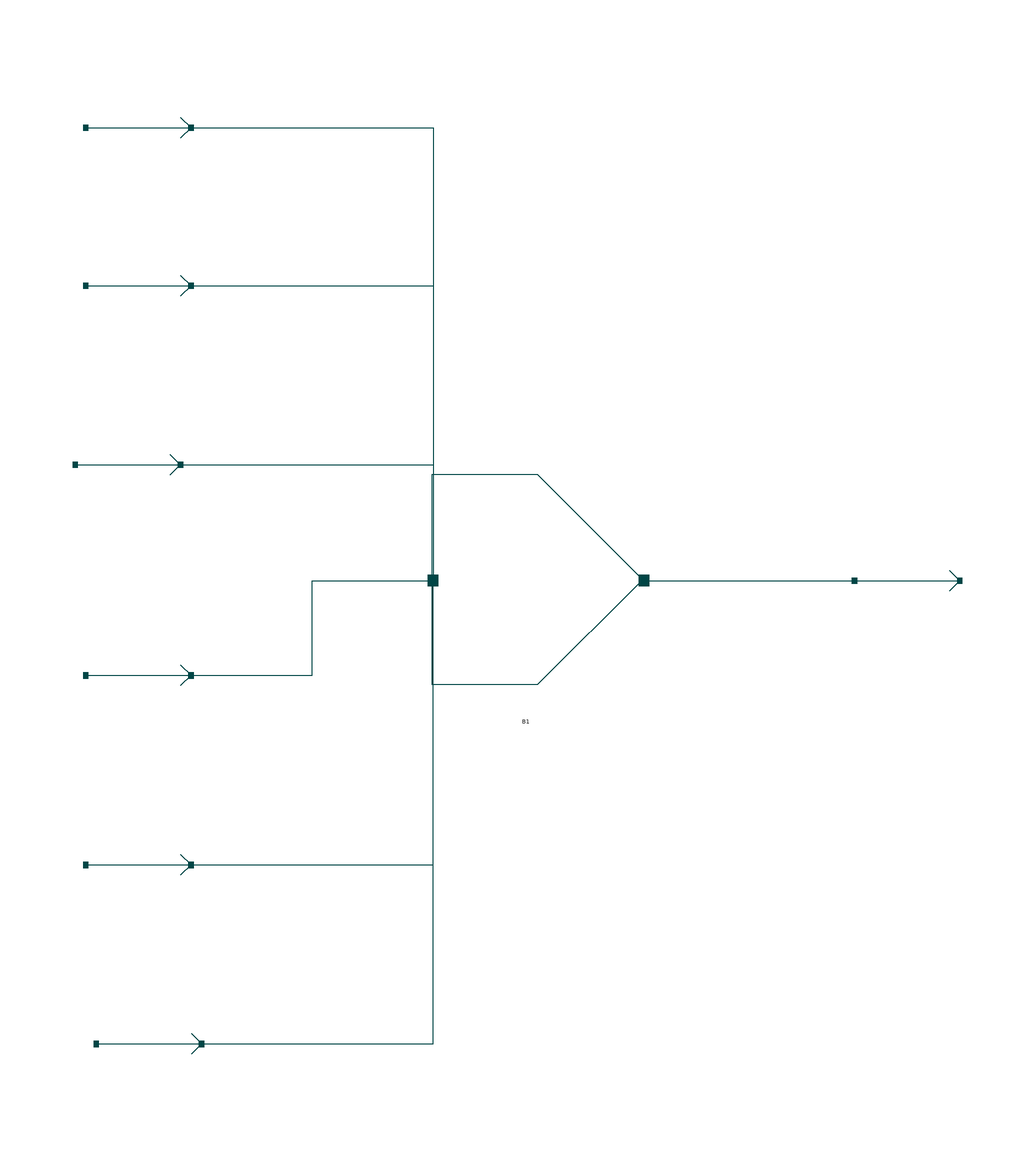

Above is the diagram view of the following Modelica model: its components placed by their Placement annotations and its connect equations drawn as lines.

model MixerSimulation "Mixing six material streams consisting of three components of varied composition, flow, temp and pressure"
    extends Modelica.Icons.Example;
    import data = ChemProc.Files.ChemsepDatabase;
    parameter data.Ethanol eth;
    parameter data.Methanol meth;
    parameter data.Water wat;
    parameter Integer Nc = 3;
    parameter data.GeneralProperties C[Nc] = {meth, eth, wat};
    ChemProc.Examples.Mixer.MS S1(Nc = Nc, C = C) annotation(
      Placement(visible = true, transformation(origin = {-84, 88}, extent = {{-10, -10}, {10, 10}}, rotation = 0)));
    ChemProc.Examples.Mixer.MS S2(Nc = Nc, C = C) annotation(
      Placement(visible = true, transformation(origin = {-84, 58}, extent = {{-10, -10}, {10, 10}}, rotation = 0)));
    ChemProc.Examples.Mixer.MS S3(Nc = Nc, C = C) annotation(
      Placement(visible = true, transformation(origin = {-86, 24}, extent = {{-10, -10}, {10, 10}}, rotation = 0)));
    ChemProc.Examples.Mixer.MS S4(Nc = Nc, C = C) annotation(
      Placement(visible = true, transformation(origin = {-84, -16}, extent = {{-10, -10}, {10, 10}}, rotation = 0)));
    ChemProc.Examples.Mixer.MS S5(Nc = Nc, C = C) annotation(
      Placement(visible = true, transformation(origin = {-84, -52}, extent = {{-10, -10}, {10, 10}}, rotation = 0)));
    ChemProc.Examples.Mixer.MS S6(Nc = Nc, C = C) annotation(
      Placement(visible = true, transformation(origin = {-82, -86}, extent = {{-10, -10}, {10, 10}}, rotation = 0)));
    ChemProc.UnitOperations.Mixer B1(Nc = Nc, NI = 6, C = C, outPress = "Inlet_Average") annotation(
      Placement(visible = true, transformation(origin = {-8, 2}, extent = {{-20, -20}, {20, 20}}, rotation = 0)));
    ChemProc.Examples.Mixer.MS S7(Nc = Nc, C = C) annotation(
      Placement(visible = true, transformation(origin = {62, 2}, extent = {{-10, -10}, {10, 10}}, rotation = 0)));
  equation
    connect(B1.Out, S7.In) annotation(
      Line(points = {{12, 2}, {52, 2}}, color = {0, 70, 70}));
    connect(S6.Out, B1.In[6]) annotation(
      Line(points = {{-72, -86}, {-28, -86}, {-28, 2}}, color = {0, 70, 70}));
    connect(S5.Out, B1.In[5]) annotation(
      Line(points = {{-74, -52}, {-28, -52}, {-28, 2}}, color = {0, 70, 70}));
    connect(S4.Out, B1.In[4]) annotation(
      Line(points = {{-74, -16}, {-51, -16}, {-51, 2}, {-28, 2}}, color = {0, 70, 70}));
    connect(S3.Out, B1.In[3]) annotation(
      Line(points = {{-76, 24}, {-28, 24}, {-28, 2}}, color = {0, 70, 70}));
    connect(S2.Out, B1.In[2]) annotation(
      Line(points = {{-74, 58}, {-28, 58}, {-28, 2}}, color = {0, 70, 70}));
    connect(S1.Out, B1.In[1]) annotation(
      Line(points = {{-74, 88}, {-28, 88}, {-28, 2}}, color = {0, 70, 70}));
    S1.P = 101325;
    S2.P = 202650;
    S3.P = 126523;
    S4.P = 215365;
    S5.P = 152365;
    S6.P = 152568;
    S1.T = 353;
    S2.T = 353;
    S3.T = 353;
    S4.T = 353;
    S5.T = 353;
    S6.T = 353;
    S1.F_p[1] = 100;
    S2.F_p[1] = 100;
    S3.F_p[1] = 300;
    S4.F_p[1] = 500;
    S5.F_p[1] = 400;
    S6.F_p[1] = 200;
    S1.x_pc[1, :] = {0.25, 0.25, 0.5};
    S2.x_pc[1, :] = {0, 0, 1};
    S3.x_pc[1, :] = {0.3, 0.3, 0.4};
    S4.x_pc[1, :] = {0.25, 0.25, 0.5};
    S5.x_pc[1, :] = {0.2, 0.4, 0.4};
    S6.x_pc[1, :] = {0, 1, 0};
    annotation(
      Documentation(info = "<html><head></head><body><span style=\"font-size: 12px;\">This is an executable model to simualate the Mixer example where all the components are defined, material stream &amp; mixer specifications are declared, model instances are connected.&nbsp;</span><a href=\"modelica://ChemProc.UnitOperations.Mixer\">Mixer</a> model from the UnitOperations package has been instantiated here.<div><br></div><div><b>Material Stream Specification:</b><br><div><span style=\"font-size: 12px;\"><br></span></div><div><table border=\"1\" cellspacing=\"0\" cellpadding=\"2\" style=\"width: 553px;\"><caption align=\"bottom\"><b>&nbsp;</b></caption><tbody><tr><td style=\"width: 88px;\"><b>Material Stream</b></td><td style=\"width: 87px;\"><b>Molar Flow Rate, mol/s</b></td><td style=\"width: 73.95px;\"><p><b>Mole Fraction</b></p><p><b>(Methanol)</b></p></td><td style=\"width: 72.05px;\"><p><b>Mole Fraction</b></p><p><b>(Ethanol)</b></p></td><td style=\"width: 73px;\"><p><b>Mole Fraction</b></p><p><b>(Water)</b></p></td><td style=\"width: 46px;\"><b>Pressure, Pa</b></td><td style=\"width: 69px;\"><b>Temperature, K</b></td></tr><tr><td style=\"width: 88px;\">&nbsp;Stream 1</td><td style=\"width: 87px;\">&nbsp;100</td><td style=\"width: 73.95px;\">&nbsp;0.25</td><td style=\"width: 72.05px;\">&nbsp;0.25</td><td style=\"width: 73px;\">&nbsp;0.5</td><td style=\"width: 46px;\">&nbsp;101325</td><td style=\"width: 69px;\">&nbsp;353</td></tr><tr><td style=\"width: 88px;\">&nbsp;Stream 2</td><td style=\"width: 87px;\">&nbsp;100</td><td style=\"width: 73.95px;\">&nbsp;0</td><td style=\"width: 72.05px;\">&nbsp;0</td><td style=\"width: 73px;\">&nbsp;1</td><td style=\"width: 46px;\">&nbsp;202650</td><td style=\"width: 69px;\">&nbsp;353</td></tr><tr><td style=\"width: 88px;\">&nbsp;Stream 3</td><td style=\"width: 87px;\">&nbsp;300</td><td style=\"width: 73.95px;\">&nbsp;0.3</td><td style=\"width: 72.05px;\">&nbsp;0.3</td><td style=\"width: 73px;\">&nbsp;0.4</td><td style=\"width: 46px;\">&nbsp;126523</td><td style=\"width: 69px;\">&nbsp;353</td></tr><tr><td style=\"width: 88px;\">&nbsp;Stream 4</td><td style=\"width: 87px;\">&nbsp;400</td><td style=\"width: 73.95px;\">&nbsp;0.25</td><td style=\"width: 72.05px;\">&nbsp;0.25</td><td style=\"width: 73px;\">&nbsp;0.5</td><td style=\"width: 46px;\">&nbsp;215365</td><td style=\"width: 69px;\">&nbsp;353</td></tr><tr><td style=\"width: 88px;\">&nbsp;Stream 5</td><td style=\"width: 87px;\">&nbsp;500</td><td style=\"width: 73.95px;\">&nbsp;0.2</td><td style=\"width: 72.05px;\">&nbsp;0.4</td><td style=\"width: 73px;\">&nbsp;0.4</td><td style=\"width: 46px;\">&nbsp;152365</td><td style=\"width: 69px;\">&nbsp;353</td></tr><tr><td style=\"width: 88px;\">&nbsp;Stream 6</td><td style=\"width: 87px;\">&nbsp;200</td><td style=\"width: 73.95px;\">&nbsp;0</td><td style=\"width: 72.05px;\">&nbsp;1</td><td style=\"width: 73px;\">&nbsp;0</td><td style=\"width: 46px;\">&nbsp;152568</td><td style=\"width: 69px;\">&nbsp;353<br></td></tr></tbody></table><b>Mixer Specification:</b> Inlet Average Pressure</div></div></body></html>"));
  end MixerSimulation;